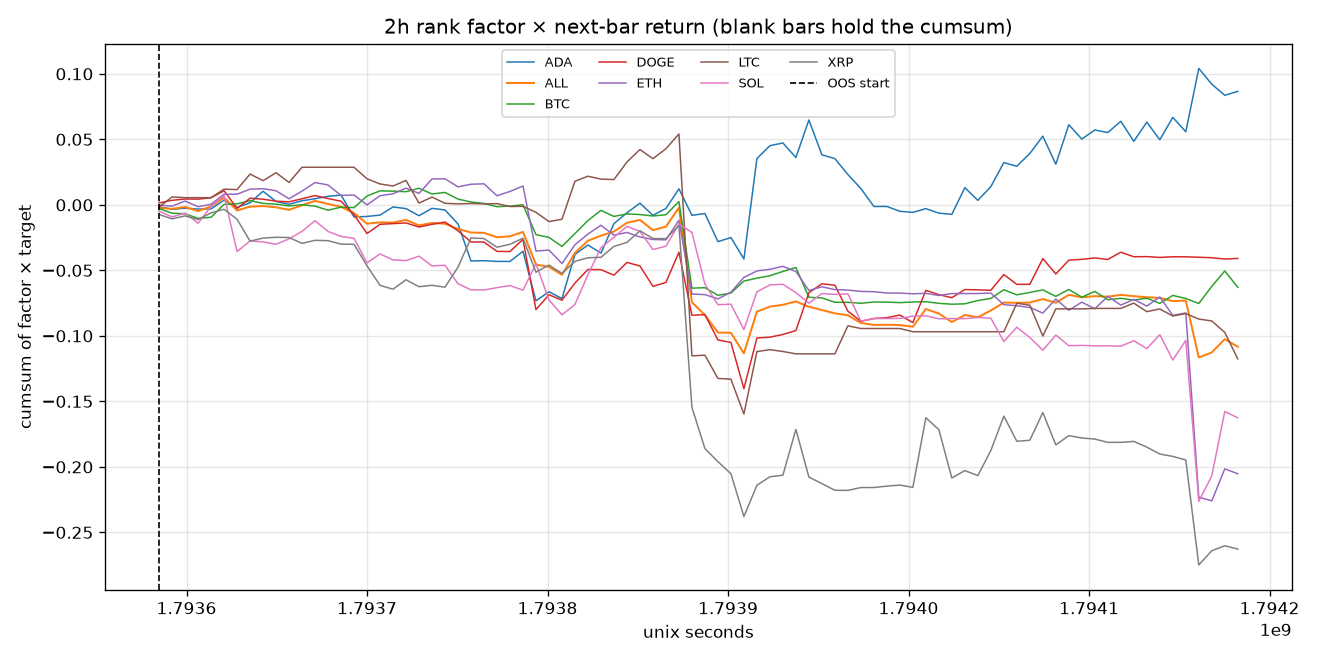

Values plotted in this chart, from the file beside it:
time, time_utc, symbol, factor_name, segment, factor, target, product, cumsum, oos_cumsum, product_sum
1793584800, 2026-11-02T02:00:00Z, BTC, sample_4, oos, 0.9046, -0.003203, -0.002897, -0.002897, -0.002897, 
1793584800, 2026-11-02T02:00:00Z, ETH, sample_4, oos, 0.01531, -0.007316, -0.000112, -0.000112, -0.000112, 
1793584800, 2026-11-02T02:00:00Z, SOL, sample_4, oos, 0.6948, -0.006903, -0.004796, -0.004796, -0.004796, 
1793584800, 2026-11-02T02:00:00Z, XRP, sample_4, oos, 1.257, -0.00586, -0.007368, -0.007368, -0.007368, 
1793584800, 2026-11-02T02:00:00Z, ADA, sample_4, oos, 0.1808, -0.007845, -0.001418, -0.001418, -0.001418, 
1793584800, 2026-11-02T02:00:00Z, DOGE, sample_4, oos, -0.3254, -0.004516, 0.001469, 0.001469, 0.001469, 
1793584800, 2026-11-02T02:00:00Z, LTC, sample_4, oos, 0.1888, -0.009084, -0.001716, -0.001716, -0.001716, 
1793584800, 2026-11-02T02:00:00Z, ALL, equal_weight_mean, oos, , , -0.002405, -0.002405, -0.002405, -0.01684
1793592000, 2026-11-02T04:00:00Z, BTC, sample_4, oos, 1.044, -0.003302, -0.003449, -0.006346, -0.006346, 
1793592000, 2026-11-02T04:00:00Z, ETH, sample_4, oos, 0.2882, -0.003227, -0.0009302, -0.001042, -0.001042, 
1793592000, 2026-11-02T04:00:00Z, SOL, sample_4, oos, 0.7053, -0.006298, -0.004442, -0.009238, -0.009238, 
1793592000, 2026-11-02T04:00:00Z, XRP, sample_4, oos, 0.9276, -0.003584, -0.003325, -0.01069, -0.01069, 
1793592000, 2026-11-02T04:00:00Z, ADA, sample_4, oos, 0.2201, -0.009, -0.001981, -0.0034, -0.0034, 
1793592000, 2026-11-02T04:00:00Z, DOGE, sample_4, oos, -0.2433, -0.008203, 0.001996, 0.003465, 0.003465, 
1793592000, 2026-11-02T04:00:00Z, LTC, sample_4, oos, -0.7147, -0.01088, 0.007773, 0.006057, 0.006057, 
1793592000, 2026-11-02T04:00:00Z, ALL, equal_weight_mean, oos, , , -0.0006227, -0.003028, -0.003028, -0.004359
1793599200, 2026-11-02T06:00:00Z, BTC, sample_4, oos, 0.9474, -0.0005373, -0.000509, -0.006855, -0.006855, 
1793599200, 2026-11-02T06:00:00Z, ETH, sample_4, oos, 1.395, 0.002844, 0.003966, 0.002924, 0.002924, 
1793599200, 2026-11-02T06:00:00Z, SOL, sample_4, oos, 1.383, 0.00212, 0.002931, -0.006307, -0.006307, 
1793599200, 2026-11-02T06:00:00Z, XRP, sample_4, oos, 1.133, 0.001998, 0.002265, -0.008428, -0.008428, 
1793599200, 2026-11-02T06:00:00Z, ADA, sample_4, oos, 0.2822, 0.003045, 0.000859, -0.002541, -0.002541, 
1793599200, 2026-11-02T06:00:00Z, DOGE, sample_4, oos, 0.4137, 0.002393, 0.0009901, 0.004455, 0.004455, 
1793599200, 2026-11-02T06:00:00Z, LTC, sample_4, oos, -0.788, 0.0007269, -0.0005728, 0.005484, 0.005484, 
1793599200, 2026-11-02T06:00:00Z, ALL, equal_weight_mean, oos, , , 0.001419, -0.00161, -0.00161, 0.00993
1793606400, 2026-11-02T08:00:00Z, BTC, sample_4, oos, 1.343, -0.002547, -0.003421, -0.01028, -0.01028, 
1793606400, 2026-11-02T08:00:00Z, ETH, sample_4, oos, 2.261, -0.00192, -0.00434, -0.001416, -0.001416, 
1793606400, 2026-11-02T08:00:00Z, SOL, sample_4, oos, 1.622, -0.00478, -0.007753, -0.01406, -0.01406, 
1793606400, 2026-11-02T08:00:00Z, XRP, sample_4, oos, 1.368, -0.002074, -0.002837, -0.01126, -0.01126, 
1793606400, 2026-11-02T08:00:00Z, ADA, sample_4, oos, 0.406, -0.001727, -0.0007011, -0.003242, -0.003242, 
1793606400, 2026-11-02T08:00:00Z, DOGE, sample_4, oos, 0.6593, -0.0001592, -0.0001049, 0.00435, 0.00435, 
1793606400, 2026-11-02T08:00:00Z, LTC, sample_4, oos, -0.8484, , , 0.005484, 0.005484, 
1793606400, 2026-11-02T08:00:00Z, ALL, equal_weight_mean, oos, , , -0.003193, -0.004802, -0.004802, -0.01916
1793613600, 2026-11-02T10:00:00Z, BTC, sample_4, oos, 1.391, 0.0005646, 0.0007853, -0.00949, -0.00949, 
1793613600, 2026-11-02T10:00:00Z, ETH, sample_4, oos, 3.0, 0.000612, 0.001836, 0.0004199, 0.0004199, 
1793613600, 2026-11-02T10:00:00Z, SOL, sample_4, oos, 2.52, 0.005101, 0.01286, -0.001204, -0.001204, 
1793613600, 2026-11-02T10:00:00Z, XRP, sample_4, oos, 1.495, 0.003438, 0.005137, -0.006127, -0.006127, 
1793613600, 2026-11-02T10:00:00Z, ADA, sample_4, oos, 0.3177, 0.0005767, 0.0001832, -0.003058, -0.003058, 
1793613600, 2026-11-02T10:00:00Z, DOGE, sample_4, oos, 0.8114, 0.00134, 0.001087, 0.005437, 0.005437, 
1793613600, 2026-11-02T10:00:00Z, LTC, sample_4, oos, -0.8484, , , 0.005484, 0.005484, 
1793613600, 2026-11-02T10:00:00Z, ALL, equal_weight_mean, oos, , , 0.003647, -0.001155, -0.001155, 0.02188
1793620800, 2026-11-02T12:00:00Z, BTC, sample_30, oos, -1.839, -0.005361, 0.009859, 0.000369, 0.000369, 
1793620800, 2026-11-02T12:00:00Z, ETH, sample_30, oos, -1.256, -0.006116, 0.007684, 0.008104, 0.008104, 
1793620800, 2026-11-02T12:00:00Z, SOL, sample_30, oos, -0.7985, -0.01052, 0.008401, 0.007197, 0.007197, 
1793620800, 2026-11-02T12:00:00Z, XRP, sample_30, oos, -0.5898, -0.004621, 0.002726, -0.003401, -0.003401, 
1793620800, 2026-11-02T12:00:00Z, ADA, sample_30, oos, -1.221, -0.005449, 0.006654, 0.003595, 0.003595, 
1793620800, 2026-11-02T12:00:00Z, DOGE, sample_30, oos, -0.9641, -0.005525, 0.005327, 0.01076, 0.01076, 
1793620800, 2026-11-02T12:00:00Z, LTC, sample_30, oos, -0.5017, -0.01291, 0.006478, 0.01196, 0.01196, 
1793620800, 2026-11-02T12:00:00Z, ALL, equal_weight_mean, oos, , , 0.006733, 0.005578, 0.005578, 0.04713
1793628000, 2026-11-02T14:00:00Z, BTC, sample_5, oos, -0.09248, -0.004435, 0.0004102, 0.0007792, 0.0007792, 
1793628000, 2026-11-02T14:00:00Z, ETH, sample_5, oos, -0.001528, -0.006681, 1.021151348911125e-05, 0.008114, 0.008114, 
1793628000, 2026-11-02T14:00:00Z, SOL, sample_5, oos, 3.0, -0.01429, -0.04286, -0.03566, -0.03566, 
1793628000, 2026-11-02T14:00:00Z, XRP, sample_5, oos, 1.584, -0.004802, -0.007606, -0.01101, -0.01101, 
1793628000, 2026-11-02T14:00:00Z, ADA, sample_5, oos, 0.6347, -0.008745, -0.00555, -0.001955, -0.001955, 
1793628000, 2026-11-02T14:00:00Z, DOGE, sample_5, oos, 1.015, -0.01332, -0.01352, -0.00276, -0.00276, 
1793628000, 2026-11-02T14:00:00Z, LTC, sample_5, oos, 0.04951, -0.006422, -0.000318, 0.01164, 0.01164, 
1793628000, 2026-11-02T14:00:00Z, ALL, equal_weight_mean, oos, , , -0.00992, -0.004342, -0.004342, -0.06944
1793635200, 2026-11-02T16:00:00Z, BTC, sample_19, oos, -2.33, -0.001023, 0.002384, 0.003163, 0.003163, 
1793635200, 2026-11-02T16:00:00Z, ETH, sample_19, oos, -1.865, -0.00208, 0.003879, 0.01199, 0.01199, 
1793635200, 2026-11-02T16:00:00Z, SOL, sample_19, oos, -1.515, -0.005366, 0.008129, -0.02753, -0.02753, 
1793635200, 2026-11-02T16:00:00Z, XRP, sample_19, oos, -2.694, 0.006193, -0.01668, -0.02769, -0.02769, 
... 612 more rows
